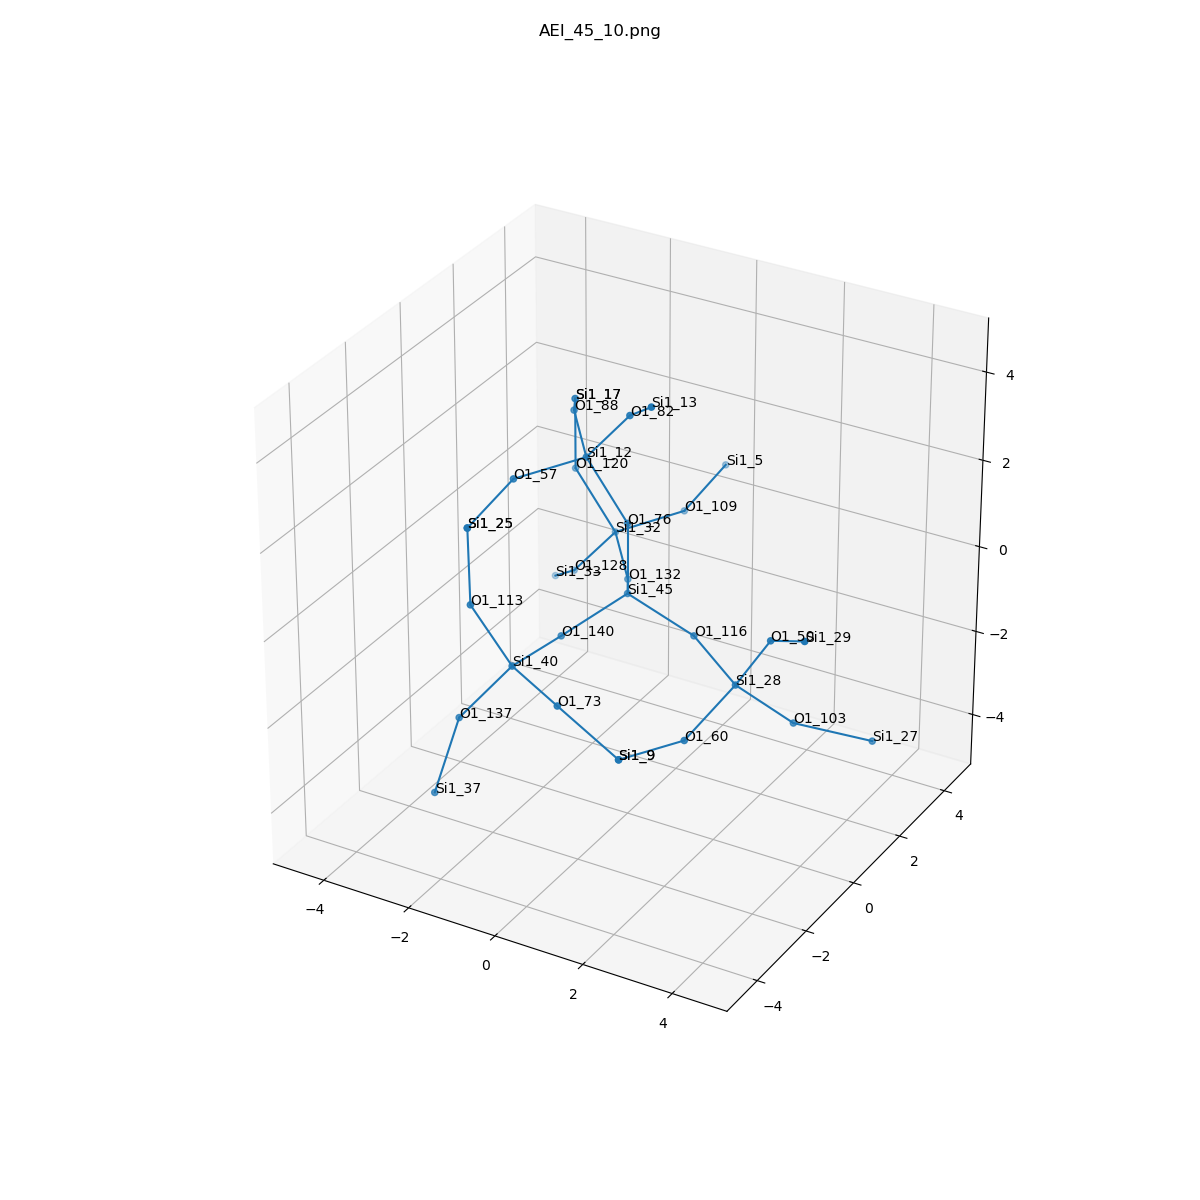

The data file committed next to this chart (first rows):
, neighbor_num, isite, atom, x, y, z, front_index
0, 0, 45, Si1, 0.0, 0.0, 0.0, 
1, 1, 132, O1, -0.7543, 1.317, -0.5383, 0.0
2, 1, 140, O1, -0.7614, -1.311, -0.5395, 0.0
3, 1, 76, O1, 0.0, 1.9170190137270517e-17, 1.609, 0.0
4, 1, 116, O1, 1.518, 3.839775695150302e-17, -0.5366, 0.0
5, 2, 32, Si1, -1.761, 2.554, -0.323, 1.0
6, 2, 40, Si1, -0.9306, -2.91, -0.4654, 2.0
7, 2, 12, Si1, -0.8182, -0.2027, 2.98, 3.0
8, 2, 28, Si1, 2.891, -0.7747, -0.8644, 4.0
9, 3, 120, O1, -2.579, 2.351, 1.048, 5.0
10, 3, 109, O1, -0.9158, 3.923, -0.2485, 5.0
11, 3, 128, O1, -2.791, 2.627, -1.558, 5.0
12, 3, 113, O1, -1.615, -3.314, 0.9347, 6.0
13, 3, 137, O1, -1.867, -3.406, -1.678, 6.0
14, 3, 73, O1, 0.5131, -3.611, -0.5785, 6.0
15, 3, 88, O1, -1.825, 1.034, 3.195, 7.0
16, 3, 57, O1, -1.664, -1.572, 2.905, 7.0
17, 3, 82, O1, 0.2113, -0.2757, 4.214, 7.0
18, 3, 50, O1, 3.747, -0.9442, 0.4883, 8.0
19, 3, 60, O1, 2.56, -2.225, -1.477, 8.0
20, 3, 103, O1, 3.742, 0.07645, -1.935, 8.0
21, 4, 17, Si1, -2.579, 2.351, 2.657, 9.0
22, 4, 5, Si1, -0.8119, 5.483, 0.1296, 10.0
23, 4, 33, Si1, -3.792, 3.54, -2.427, 11.0
24, 4, 25, Si1, -1.768, -3.132, 2.527, 12.0
25, 4, 37, Si1, -2.059, -4.061, -3.136, 13.0
26, 4, 9, Si1, 1.938, -3.703, -1.321, 14.0
27, 4, 17, Si1, -2.579, 2.351, 2.657, 15.0
28, 4, 25, Si1, -1.768, -3.132, 2.527, 16.0
29, 4, 13, Si1, 1.212, -1.189, 5.083, 17.0
30, 4, 29, Si1, 4.918, -1.759, 1.236, 18.0
31, 4, 9, Si1, 1.938, -3.703, -1.321, 19.0
32, 4, 27, Si1, 5.14, 0.7849, -2.304, 20.0
